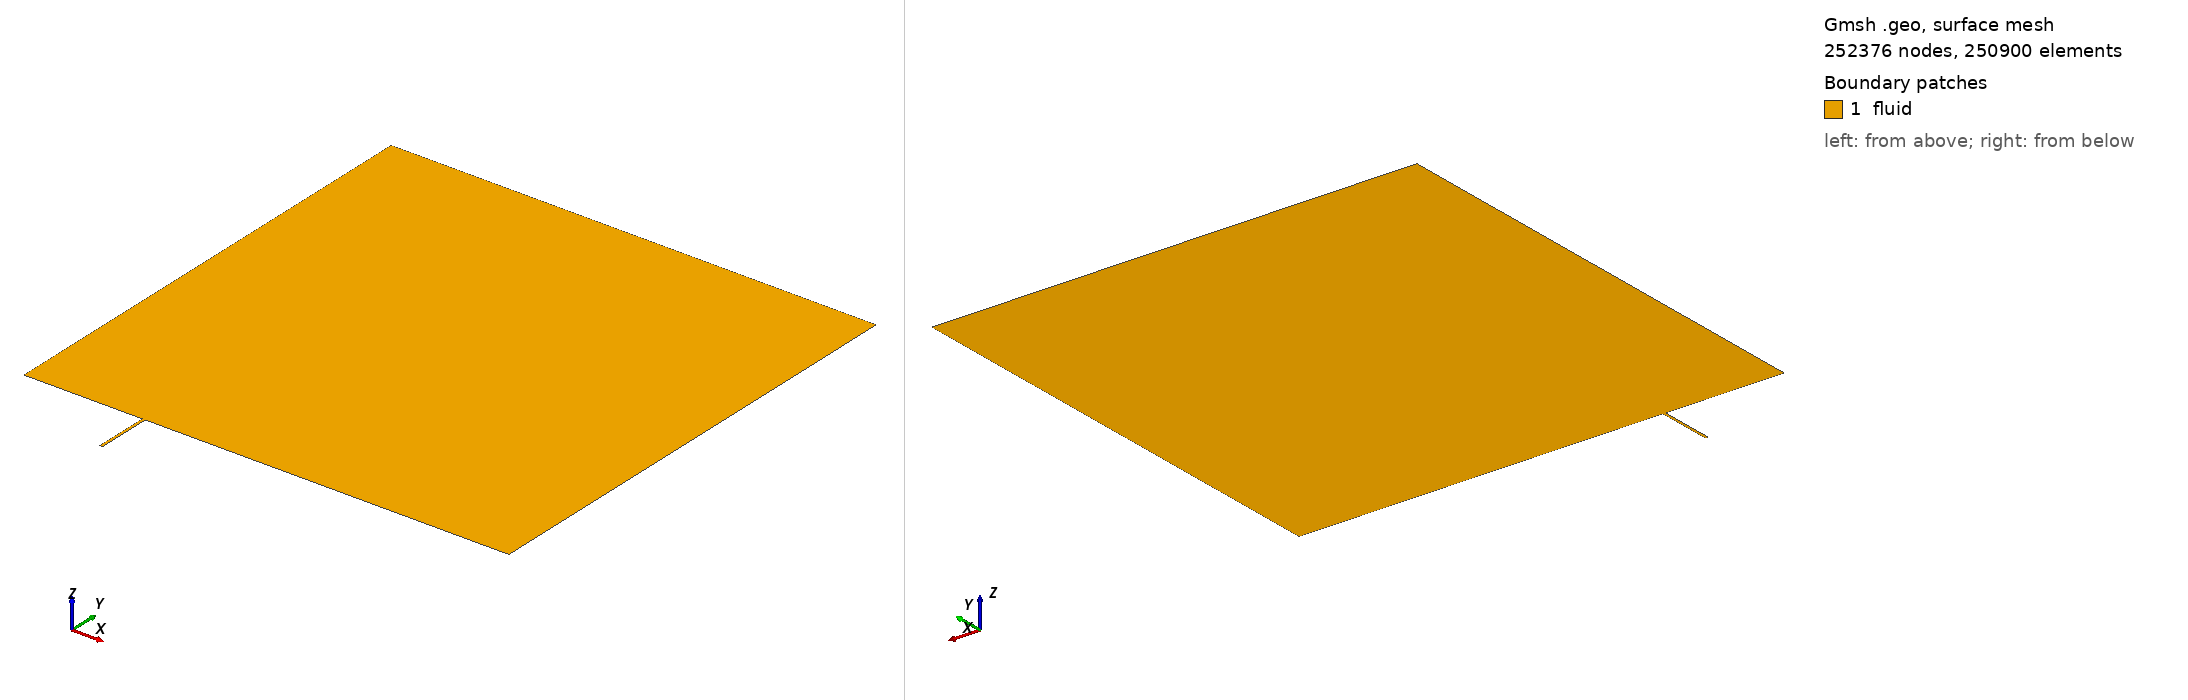

Gmsh geometry script, surface-meshed: 252376 nodes, 250900 surface elements. Boundary patches (legend numbers): 1 fluid. Left view from above one corner, right view from below the opposite corner. Legend entries are the model's physical surfaces. The drawing asked Gmsh for element sizes between 1% and 20% of the model's largest extent; the script's own settings can give other sizes.

=== t2p_y30um_g101_r1025.geo (drawn) ===
// case/51 — NASA TN D-8233 平板 + 単独横すきま (平面 2D, node)。gen_mesh.py が生成。
Geometry.PointNumbers = 0;  lc = 0.01;
x_in = -0.100000000; x_sp = -0.050000000; xf = -0.002290000; xr = 0.000000000;
xpe = 0.200000000; x_out = 0.300000000; H = 0.393700000; d = 0.045720000;
Point(1) = {x_in, 0.0, 0.0, lc};
Point(2) = {x_sp, 0.0, 0.0, lc};
Point(3) = {xf, 0.0, 0.0, lc};
Point(4) = {xr, 0.0, 0.0, lc};
Point(5) = {xpe, 0.0, 0.0, lc};
Point(6) = {x_out, 0.0, 0.0, lc};
Point(7) = {x_in, H, 0.0, lc};
Point(8) = {x_sp, H, 0.0, lc};
Point(9) = {xf, H, 0.0, lc};
Point(10) = {xr, H, 0.0, lc};
Point(11) = {xpe, H, 0.0, lc};
Point(12) = {x_out, H, 0.0, lc};
Line(1) = {1, 2};
Line(2) = {2, 3};
Line(3) = {3, 4};
Line(4) = {4, 5};
Line(5) = {5, 6};
Line(6) = {7, 8};
Line(7) = {8, 9};
Line(8) = {9, 10};
Line(9) = {10, 11};
Line(10) = {11, 12};
Line(11) = {1, 7};
Line(12) = {2, 8};
Line(13) = {3, 9};
Line(14) = {4, 10};
Line(15) = {5, 11};
Line(16) = {6, 12};
Transfinite Line {11, 12, 13, 14, 15, 16} = 236 Using Progression 1.02496592;
Transfinite Line {1, 6} = 81 Using Progression 1.03;
Transfinite Line {2, 7} = 301 Using Bump 0.05;
Transfinite Line {3, 8} = 101;
Transfinite Line {4, 9} = 401 Using Bump 0.05;
Transfinite Line {5, 10} = 61 Using Progression 1.03;
Curve Loop(1) = {1, 12, -6, -11};
Plane Surface(1) = {1};  Transfinite Surface {1};  Recombine Surface {1};
Curve Loop(2) = {2, 13, -7, -12};
Plane Surface(2) = {2};  Transfinite Surface {2};  Recombine Surface {2};
Curve Loop(3) = {3, 14, -8, -13};
Plane Surface(3) = {3};  Transfinite Surface {3};  Recombine Surface {3};
Curve Loop(4) = {4, 15, -9, -14};
Plane Surface(4) = {4};  Transfinite Surface {4};  Recombine Surface {4};
Curve Loop(5) = {5, 16, -10, -15};
Plane Surface(5) = {5};  Transfinite Surface {5};  Recombine Surface {5};
Point(13) = {xf, -d, 0.0, lc};
Point(14) = {xr, -d, 0.0, lc};
Line(17) = {13, 14};
Line(18) = {4, 14};
Line(19) = {3, 13};
Transfinite Line {17} = 101;
Transfinite Line {18, 19} = 301 Using Bump 0.02;
Curve Loop(6) = {19, 17, -18, -3};
Plane Surface(6) = {6};  Transfinite Surface {6};  Recombine Surface(6);
Physical Curve("inlet",  1) = {11};
Physical Curve("outlet", 2) = {16};
Physical Curve("top",    3) = {6, 7, 8, 9, 10};
Physical Curve("plate",  4) = {1, 2, 4};
Physical Curve("gap",    6) = {17, 18, 19};
Physical Surface("fluid", 8) = {1, 2, 3, 4, 5, 6};
Physical Curve("buffer", 5) = {5};
